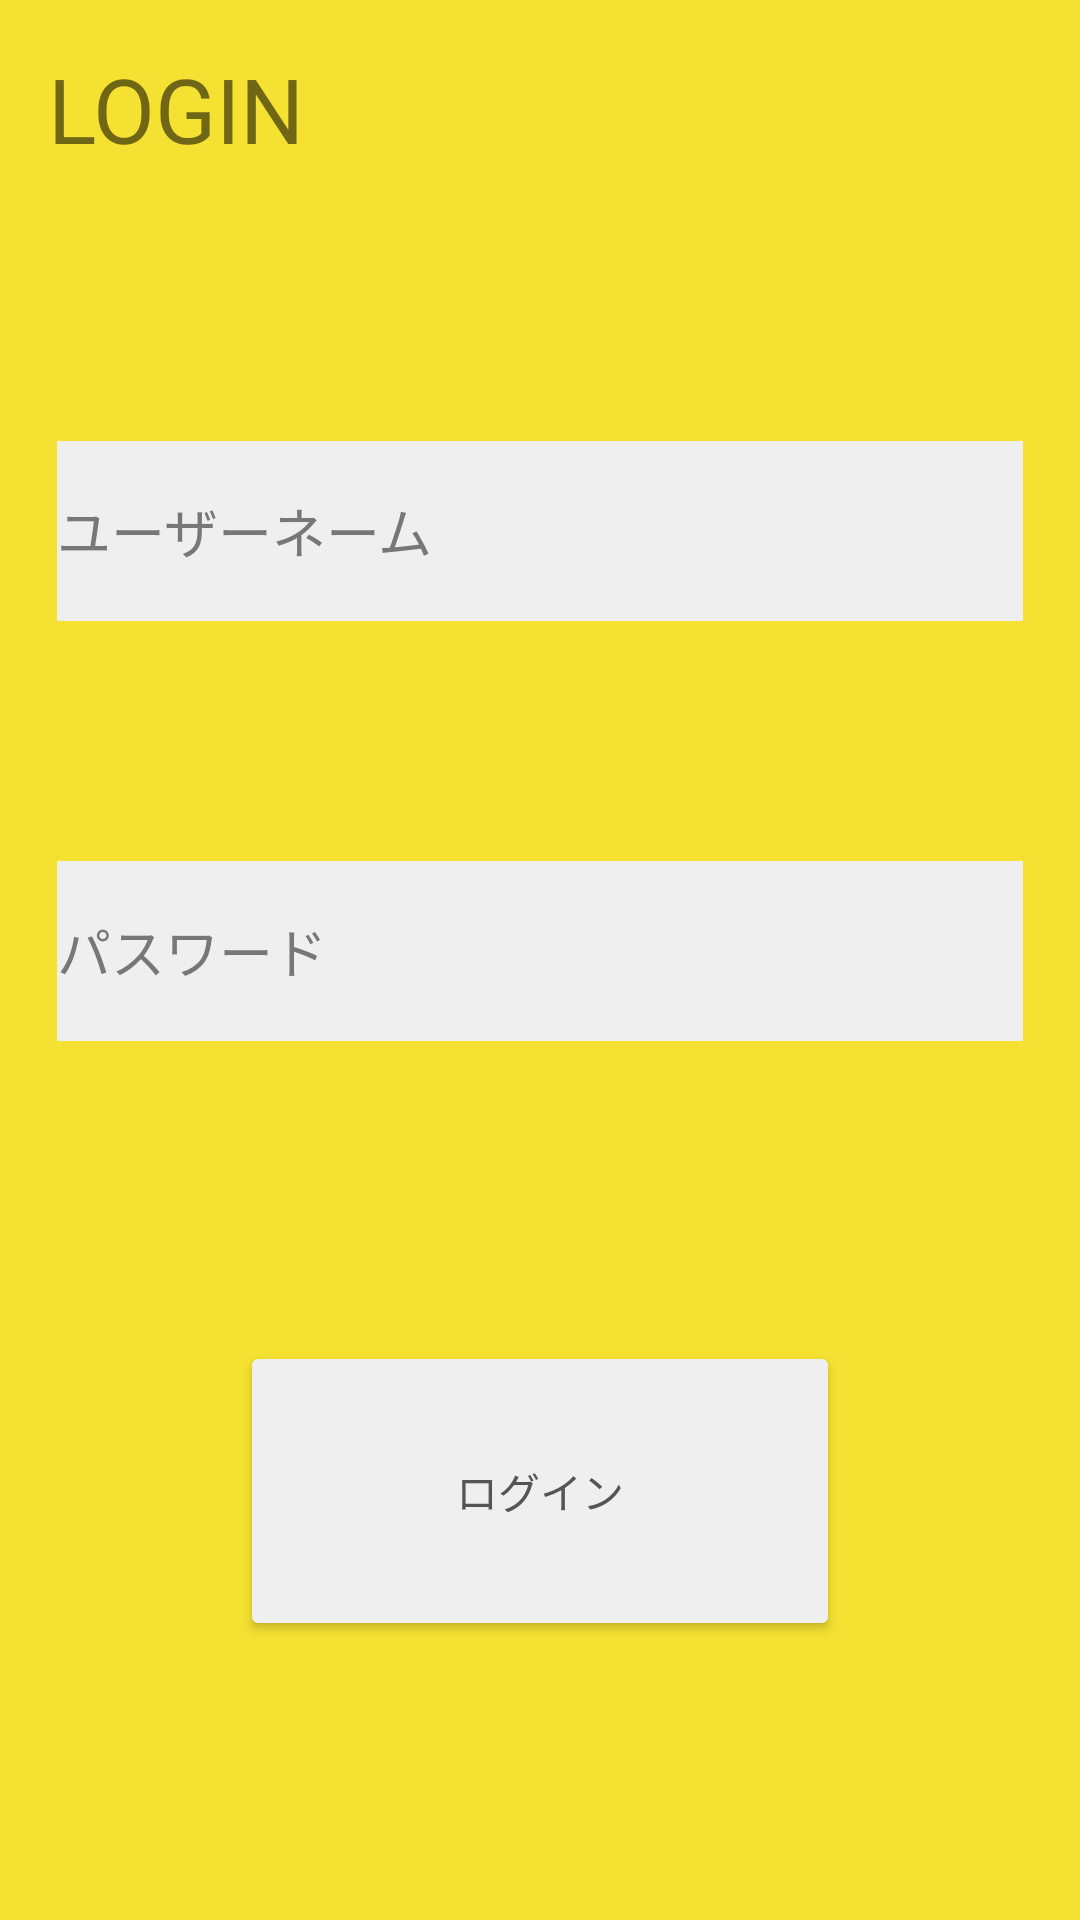

Android layout source for this screen:
<!-- AndroidManifest.xml: application theme Theme.AppAdministrator -->
<!-- res/layout/activity_admin_login.xml -->
<?xml version="1.0" encoding="utf-8"?>
<androidx.constraintlayout.widget.ConstraintLayout xmlns:android="http://schemas.android.com/apk/res/android"
    xmlns:app="http://schemas.android.com/apk/res-auto"
    xmlns:tools="http://schemas.android.com/tools"
    android:layout_width="match_parent"
    android:layout_height="match_parent"
    android:background="#f5e131"
    tools:context=".AdminLogin">

    <TextView
        android:id="@+id/textView2"
        android:layout_width="wrap_content"
        android:layout_height="0dp"
        android:layout_marginStart="16dp"
        android:layout_marginTop="16dp"
        android:text="LOGIN"
        android:textSize="30sp"
        app:layout_constraintStart_toStartOf="parent"
        app:layout_constraintTop_toTopOf="parent" />


    <LinearLayout
        android:layout_width="322dp"
        android:layout_height="663dp"
        android:layout_marginTop="97dp"
        android:orientation="vertical"
        app:layout_constraintEnd_toEndOf="parent"
        app:layout_constraintHorizontal_bias="0.5"
        app:layout_constraintStart_toStartOf="parent"
        app:layout_constraintTop_toTopOf="parent">

        <EditText
            android:id="@+id/textBoxUserName"
            android:layout_width="match_parent"
            android:layout_height="60dp"
            android:layout_marginTop="50dp"
            android:background="#efefef"
            android:ems="10"
            android:hint="ユーザーネーム"
            android:inputType="textPersonName"
            android:textColor="#444444"
            android:textColorHint="#777777" />

        <EditText
            android:id="@+id/textBoxPassword"
            android:layout_width="match_parent"
            android:layout_height="60dp"
            android:layout_marginTop="80dp"
            android:background="#efefef"
            android:baselineAligned="false"
            android:ems="10"
            android:hint="パスワード"
            android:inputType="textPassword"
            android:textColor="#444444"
            android:textColorHint="#777777" />

        <Button
            android:id="@+id/buttonLogin"
            android:layout_width="200dp"
            android:layout_height="100dp"
            android:layout_gravity="center"
            android:layout_marginTop="100dp"
            android:backgroundTint="#efefef"
            android:text="ログイン"
            android:textColor="#555555" />
    </LinearLayout>

    <TextView
        android:id="@+id/errorDisplay"
        android:layout_width="260dp"
        android:layout_height="23dp"
        android:layout_marginStart="100dp"
        android:layout_marginTop="72dp"
        android:text="ユーザ名とパスワードが一致しません"
        android:textColor="#ff0000"
        android:visibility="invisible"
        app:layout_constraintStart_toStartOf="parent"
        app:layout_constraintTop_toTopOf="parent" />

</androidx.constraintlayout.widget.ConstraintLayout>
<!-- resources referenced by this layout -->
<resources>
  <style name="Theme.AppAdministrator" parent="Theme.MaterialComponents.DayNight.DarkActionBar">
          
          <item name="colorPrimary">@color/purple_500</item>
          <item name="colorPrimaryVariant">@color/purple_700</item>
          <item name="colorOnPrimary">@color/white</item>
          
          <item name="colorSecondary">@color/teal_200</item>
          <item name="colorSecondaryVariant">@color/teal_700</item>
          <item name="colorOnSecondary">@color/black</item>
          
          <item name="android:statusBarColor" tools:targetApi="l">?attr/colorPrimaryVariant</item>
          
          <item name="windowNoTitle">true</item>
          <item name="windowActionBar">false</item>
          <item name="android:windowFullscreen">true</item>
          <item name="android:windowContentOverlay">@null</item>
      </style>
  <!-- not gathered from this repository: default colours our renderer supplied (Android Studio template values) -->
  <color name="purple_500">#FF6200EE</color>
  <color name="purple_700">#FF3700B3</color>
  <color name="teal_200">#FF03DAC5</color>
  <color name="teal_700">#FF018786</color>
  <color name="black">#FF000000</color>
  <color name="white">#FFFFFFFF</color>
</resources>
